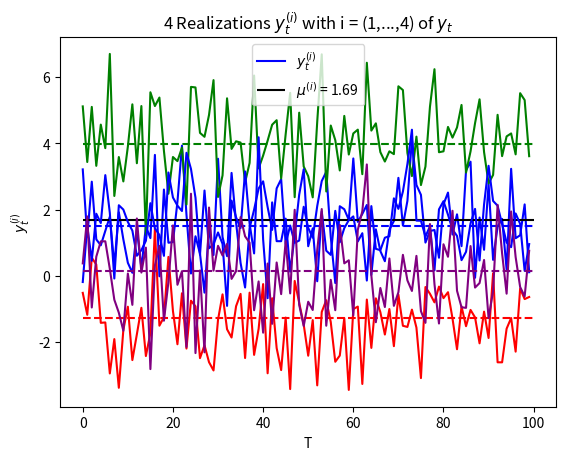

This chart was generated by the following Python code:
# -*- coding: utf-8 -*-
"""
Created on Sat Jan 16 18:37:50 2021

@author: eliaswolf
"""
import numpy as np
import matplotlib.pyplot as plt

np.random.seed(36)

# Define Process y
def y(N, gamma, sigma):
    
    mu = np.random.normal(loc=0, scale=gamma)
    
    eps = np.random.normal(size=N, loc=0, scale=sigma)
    
    y_i_t = mu + eps
    
    return(y_i_t, mu)


# Set Parameters
gamma = 2.5
sigma = 1
N = 100


# Plot one realization of y
y_i, mu_i = y(N, gamma, sigma)

plt.plot(y_i, label="$y_t^{(i)}$", color="b")
plt.hlines(mu_i, xmin=0, xmax=100, color="k", 
           label="$\mu^{(i)}$ = " + str(np.round(mu_i, 2)))
plt.grid()
plt.legend()
plt.title("One Realization $y_t^{(i)} of $y_t$")
plt.xlabel("T")
plt.ylabel("$y_t^{(i)}$")
plt.show()


# Plot 4 realizations of y
color_list = ["green", "red", "blue", "purple"]

for i in range(4):
    y_i, mu_i = y(N, gamma, sigma)
    
    plt.plot(y_i, color=color_list[i])
    plt.hlines(mu_i, xmin=0, xmax=100, color=color_list[i], linestyle="--")

plt.grid()
plt.title("4 Realizations $y_t^{(i)}$ with i = (1,...,4) of $y_t$")
plt.xlabel("T")
plt.ylabel("$y_t^{(i)}$")
plt.show()



    